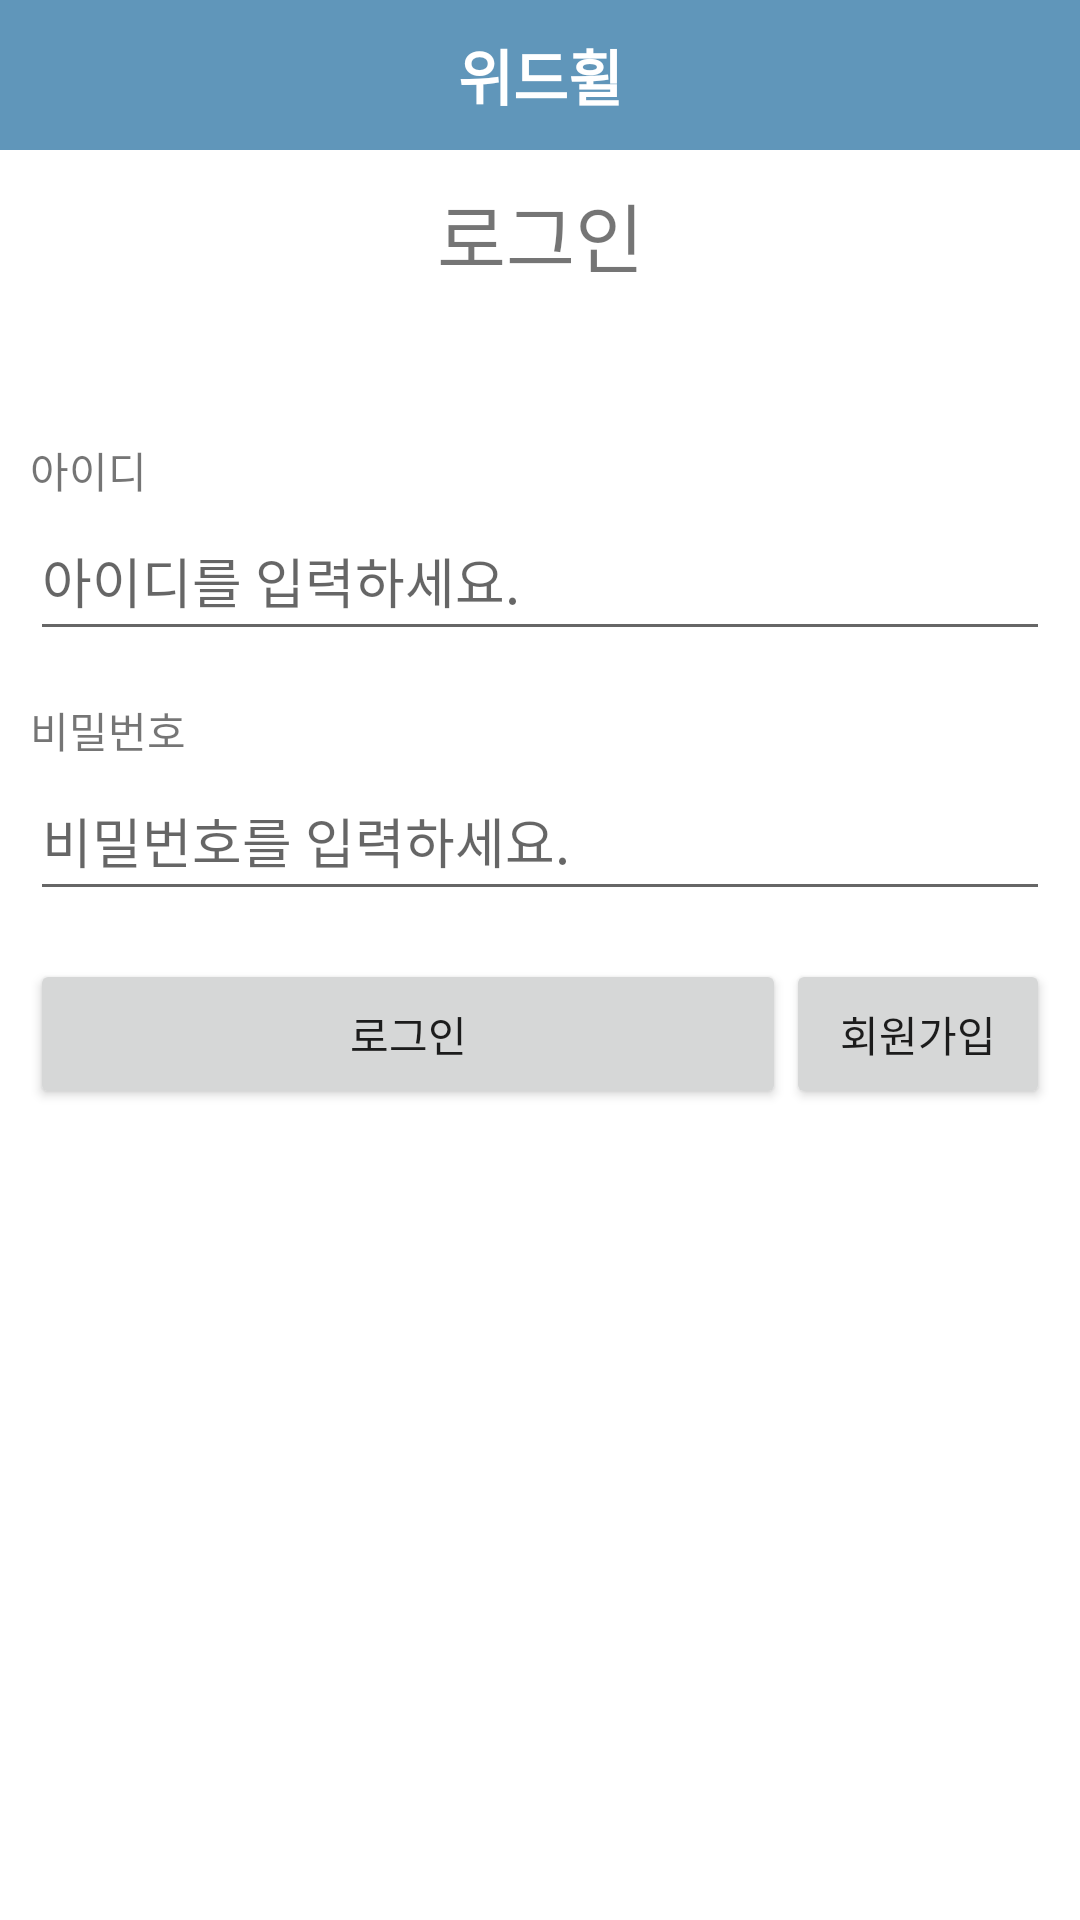

Layout XML and referenced resources for this Android screen:
<!-- AndroidManifest.xml: application theme Theme.WithWheel -->
<!-- res/layout/login.xml -->
<?xml version="1.0" encoding="utf-8"?>
<LinearLayout xmlns:android="http://schemas.android.com/apk/res/android"
    android:layout_width="match_parent"
    android:layout_height="match_parent"
    android:orientation="vertical"
    android:background="#FFFFFF">

    <include layout="@layout/toolbar" />

    <LinearLayout
        android:layout_width="match_parent"
        android:layout_height="match_parent"
        android:layout_marginHorizontal="10dp"
        android:orientation="vertical">

        <TextView
            android:id="@+id/loginText"
            android:layout_width="match_parent"
            android:layout_height="wrap_content"
            android:layout_gravity="center"
            android:layout_marginTop="10dp"
            android:layout_marginBottom="50dp"
            android:gravity="center"
            android:text="로그인"
            android:textSize="25dp">

        </TextView>

        <TextView
            android:layout_width="wrap_content"
            android:layout_height="wrap_content"
            android:text="아이디"/>

        <EditText
            android:id="@+id/et_id"
            android:layout_width="match_parent"
            android:hint="아이디를 입력하세요."
            android:layout_height="50dp"
            android:layout_marginBottom="16dp"

            >
        </EditText>

        <TextView
            android:layout_width="wrap_content"
            android:layout_height="wrap_content"
            android:text="비밀번호"/>

        <EditText
            android:id="@+id/et_pass"
            android:layout_width="match_parent"
            android:hint="비밀번호를 입력하세요."
            android:inputType="textPassword"
            android:layout_height="50dp"
            android:layout_marginBottom="16dp"

            >
        </EditText>

        <LinearLayout
            android:layout_width="match_parent"
            android:layout_height="wrap_content"
            android:orientation="horizontal">

            <Button
                android:id="@+id/btn_login"
                android:layout_width="wrap_content"
                android:layout_height="50dp"
                android:text="로그인"
                android:layout_weight="1"/>

            <Button
                android:id="@+id/btn_register"
                android:layout_width="wrap_content"
                android:layout_height="50dp"
                android:text="회원가입"/>

        </LinearLayout>

    </LinearLayout>

</LinearLayout>
<!-- res/layout/toolbar.xml (included above) -->
<?xml version="1.0" encoding="utf-8"?>
<androidx.appcompat.widget.Toolbar
    xmlns:android="http://schemas.android.com/apk/res/android"
    xmlns:app="http://schemas.android.com/apk/res-auto"
    android:layout_width="match_parent"
    android:layout_height="50dp"
    app:contentInsetStart="0dp"
    android:background="#6096ba"
    android:id="@+id/toolbar">

    <RelativeLayout
        android:layout_width="match_parent"
        android:layout_height="match_parent">

        <TextView
            android:id="@+id/tv_logo"
            android:layout_width="wrap_content"
            android:layout_height="wrap_content"
            android:layout_alignParentStart="true"
            android:layout_alignParentTop="true"
            android:layout_alignParentEnd="true"
            android:layout_alignParentBottom="true"
            android:layout_marginVertical="5dp"
            android:padding="5dp"
            android:gravity="center"
            android:text="위드휠"
            android:textColor="@android:color/white"
            android:textSize="20dp"
            android:textStyle="bold" />
        

    </RelativeLayout>
</androidx.appcompat.widget.Toolbar>
<!-- resources referenced by this layout -->
<resources>
  <style name="Theme.WithWheel" parent="Theme.AppCompat.Light.NoActionBar">
          
          <item name="colorPrimary">@color/purple_500</item>
          <item name="colorPrimaryVariant">@color/purple_700</item>
          <item name="colorOnPrimary">@color/white</item>
          
          <item name="colorSecondary">@color/teal_200</item>
          <item name="colorSecondaryVariant">@color/teal_700</item>
          <item name="colorOnSecondary">@color/black</item>
          
          <item name="android:statusBarColor" tools:targetApi="l">?attr/colorPrimaryVariant</item>
          
      </style>
  <color name="purple_500">#FF6200EE</color>
  <color name="purple_700">#FF3700B3</color>
  <color name="white">#FFFFFFFF</color>
  <color name="teal_200">#FF03DAC5</color>
  <color name="teal_700">#FF018786</color>
  <color name="black">#FF000000</color>
</resources>
